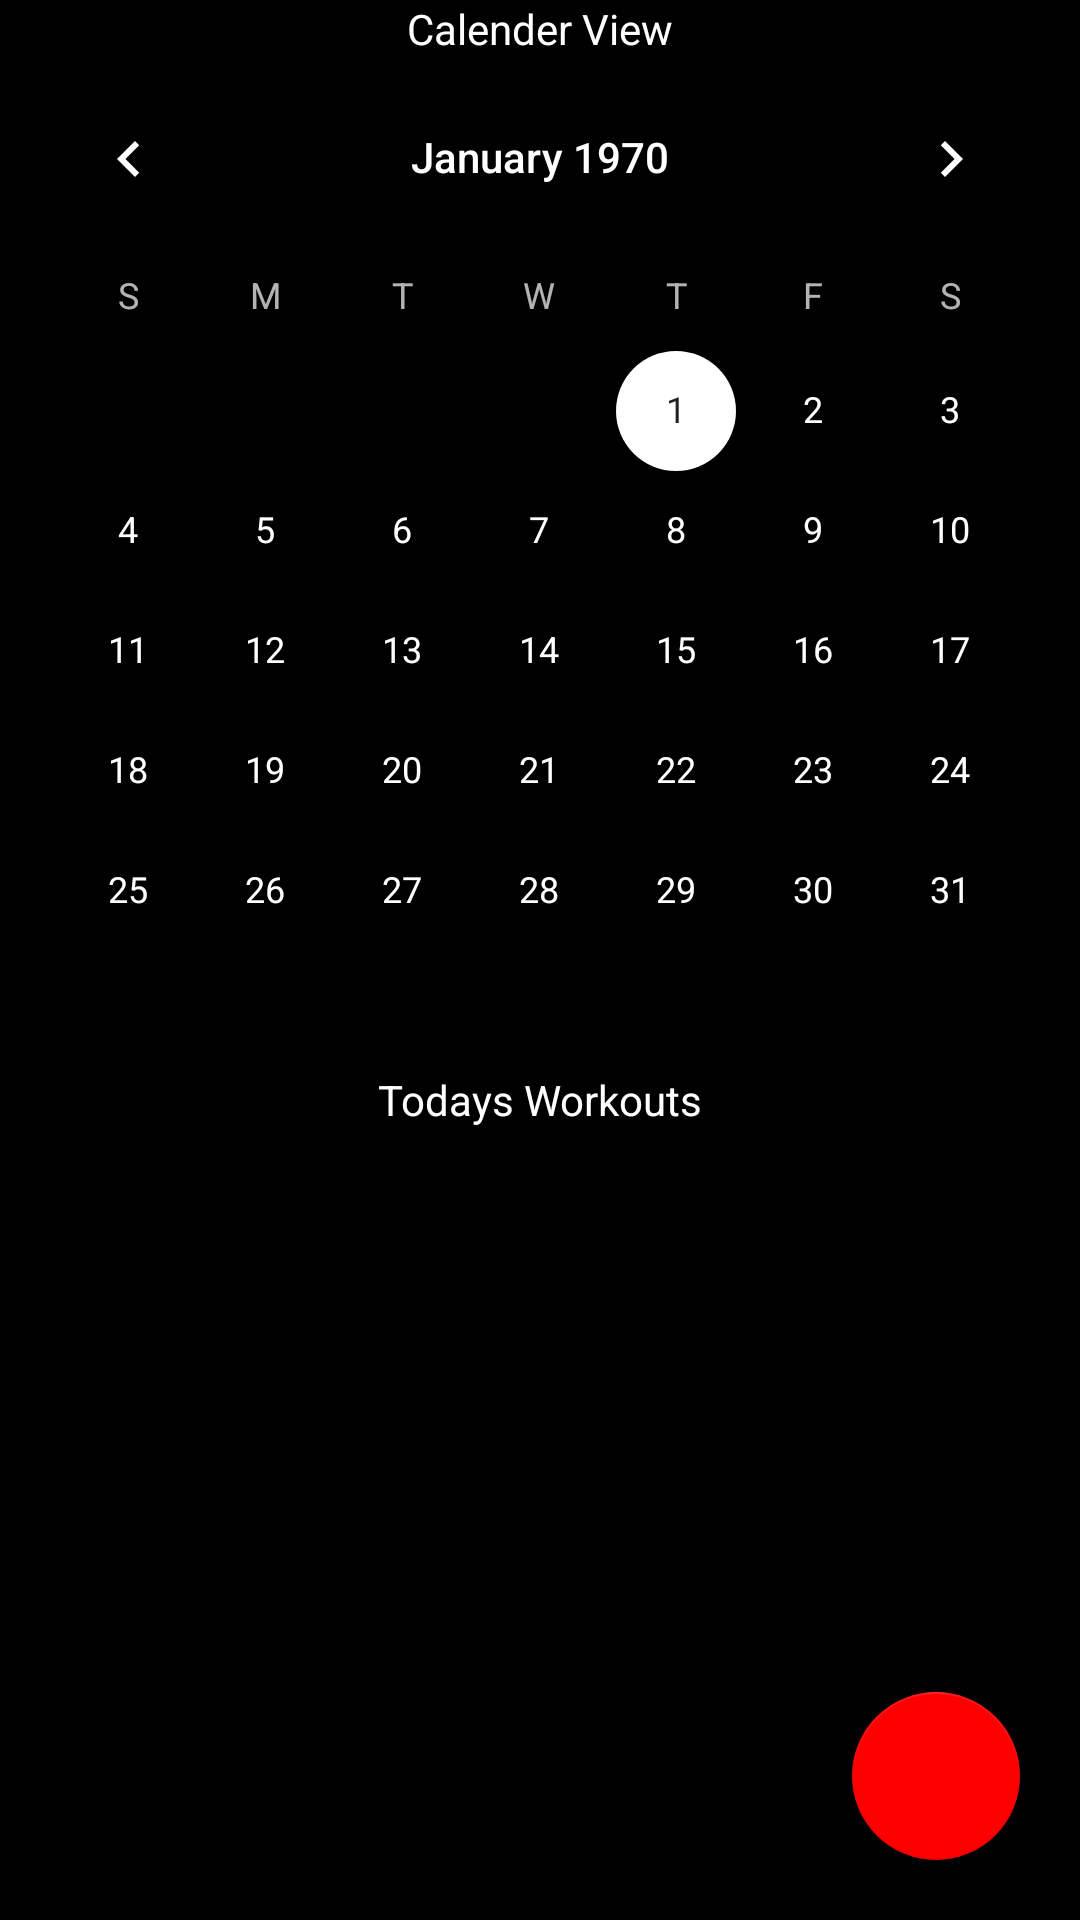

Produce the Android XML layout that renders to this screen, including the resource entries it uses.
<!-- AndroidManifest.xml: application theme AppTheme -->
<!-- res/layout/fragment_home.xml -->
<?xml version="1.0" encoding="utf-8"?>
<androidx.constraintlayout.widget.ConstraintLayout xmlns:android="http://schemas.android.com/apk/res/android"
    xmlns:app="http://schemas.android.com/apk/res-auto"
    xmlns:tools="http://schemas.android.com/tools"
    android:layout_width="match_parent"
    android:layout_height="match_parent"
    android:textColor="@color/white"
    android:background="@color/colorPrimaryDark">


    <androidx.core.widget.NestedScrollView
        android:id="@+id/your_week_scrollview"
        android:layout_width="match_parent"
        android:layout_height="wrap_content">


        <LinearLayout
            android:id="@+id/your_week_topLayout"
            android:layout_width="match_parent"
            android:layout_height="wrap_content"
            android:background="@color/colorPrimaryDark"
            android:orientation="vertical">

            <TextView
                android:id="@+id/your_week_text"
                android:layout_width="match_parent"
                android:layout_height="wrap_content"
                android:gravity="center"
                android:text="@string/calenderView"
                android:textColor="@color/white"
                app:layout_constraintBottom_toTopOf="@+id/main_calendar_view"
                app:layout_constraintLeft_toLeftOf="parent"
                app:layout_constraintRight_toRightOf="parent"
                app:layout_constraintTop_toTopOf="parent" />

            <CalendarView
                android:id="@+id/main_calendar_view"
                android:layout_width="match_parent"
                android:layout_height="wrap_content"
                android:theme="@style/CalendarViewCustom"
                app:layout_constraintBottom_toTopOf="@+id/your_day_text"
                app:layout_constraintLeft_toLeftOf="parent"
                app:layout_constraintRight_toRightOf="parent"
                app:layout_constraintTop_toBottomOf="@+id/your_week_text" />

            <TextView
                android:id="@+id/your_day_text"
                android:layout_width="match_parent"
                android:layout_height="wrap_content"
                android:gravity="center"
                android:text="@string/todaysWorkouts"
                android:textColor="@color/white"
                app:layout_constraintBottom_toTopOf="@id/main_calendar_view"
                app:layout_constraintLeft_toLeftOf="parent"
                app:layout_constraintRight_toRightOf="parent"
                app:layout_constraintTop_toBottomOf="@+id/main_calendar_view" />

            <ListView
                android:id="@+id/main_list_view"
                android:layout_width="match_parent"
                android:layout_height="match_parent"
                android:textColor="@color/white"
                app:layout_constraintBottom_toBottomOf="parent"
                app:layout_constraintLeft_toLeftOf="parent"
                app:layout_constraintRight_toRightOf="parent"
                app:layout_constraintTop_toBottomOf="@id/your_day_text" />



        </LinearLayout>
    </androidx.core.widget.NestedScrollView>




    <com.google.android.material.floatingactionbutton.FloatingActionButton
        android:id="@+id/main_add_workout_button"
        android:layout_width="wrap_content"
        android:layout_height="wrap_content"
        android:layout_margin="20dp"
        android:clickable="true"
        app:layout_constraintBottom_toBottomOf="parent"
        app:layout_constraintEnd_toEndOf="parent"
        app:srcCompat="@mipmap/ic_plus_24px" />
</androidx.constraintlayout.widget.ConstraintLayout>
<!-- resources referenced by this layout -->
<resources>
  <color name="colorPrimaryDark">#000000</color>
  <color name="white">#ffffff</color>
  <string name="calenderView">Calender View</string>
  <string name="todaysWorkouts">Todays Workouts</string>
  <style name="CalendarViewCustom" parent="Theme.AppCompat">
          <item name="colorPrimary">@color/colorPrimaryDark</item>
          <item name="colorAccent">@color/white</item>
      </style>
  <style name="AppTheme" parent="Theme.AppCompat.Light.NoActionBar">
          
          <item name="colorPrimary">@color/colorPrimary</item>
          <item name="colorPrimaryDark">@color/colorPrimaryDark</item>
          <item name="colorAccent">@color/colorAccent</item>
      </style>
  <color name="colorPrimary">#008577</color>
  <color name="colorAccent">#FF0000</color>
</resources>
